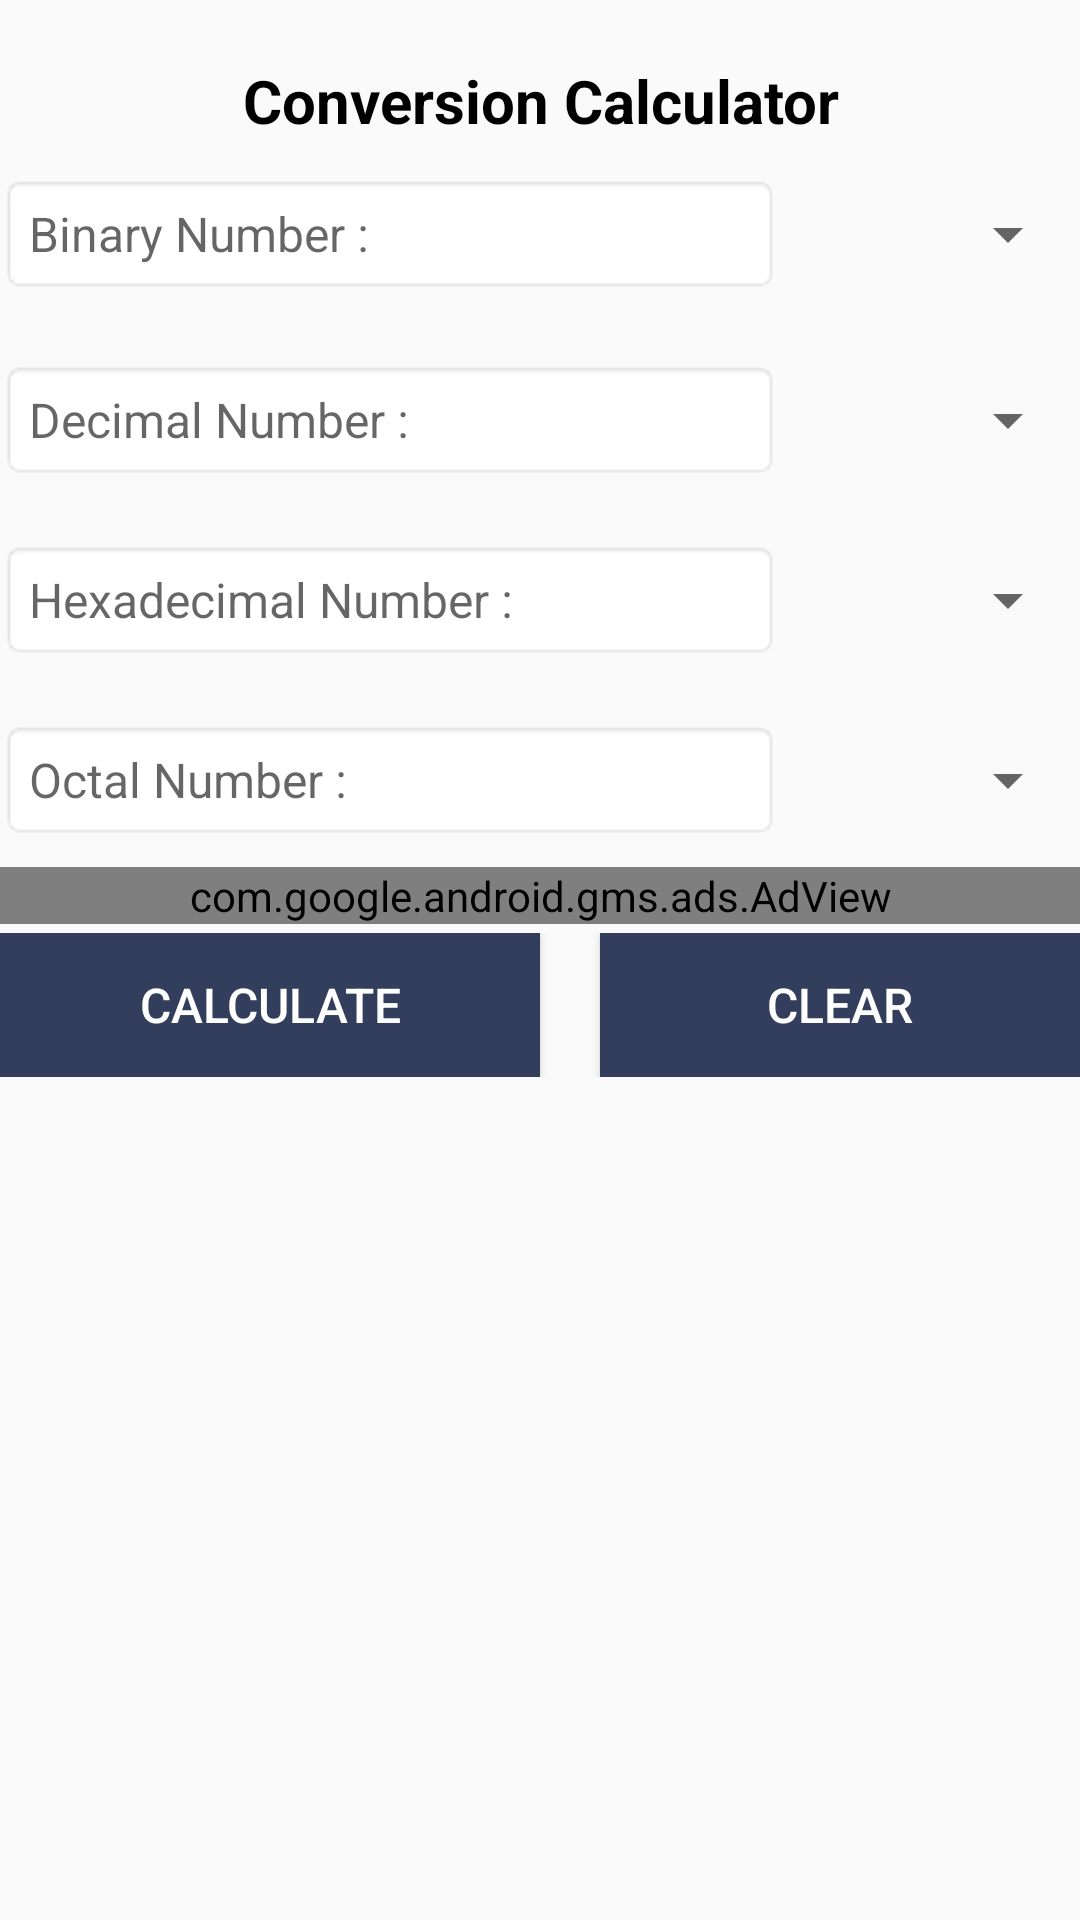

Produce the Android XML layout that renders to this screen, including the resource entries it uses.
<!-- AndroidManifest.xml: application theme AppTheme -->
<!-- res/layout/activity_conversion_calculator.xml -->
<?xml version="1.0" encoding="utf-8"?>
<ScrollView xmlns:android="http://schemas.android.com/apk/res/android"
    android:layout_width="fill_parent"
    android:layout_height="fill_parent"
    xmlns:ads="http://schemas.android.com/apk/res-auto">
<RelativeLayout xmlns:android="http://schemas.android.com/apk/res/android"
    xmlns:tools="http://schemas.android.com/tools"
    android:id="@+id/activity_conversion_calculator"
    android:layout_width="match_parent"
    android:layout_height="match_parent"

    tools:context=".HexCalculator.ConversionCalculator">

    <TextView
        android:text="Conversion Calculator"
        android:layout_width="match_parent"
        android:gravity="center"
        android:textColor="#000000"
        android:textSize="20dp"
        android:textStyle="bold"
        android:layout_marginTop="20dp"
        android:layout_height="wrap_content"
        android:id="@+id/textView6" />

    <LinearLayout
        android:layout_width="match_parent"
        android:layout_height="wrap_content"
        android:id="@+id/adviews"
        android:layout_marginTop="289dp"
        android:orientation="horizontal"
        android:gravity="center"
        android:weightSum="2">

        <com.google.android.gms.ads.AdView
            android:id="@+id/adViewconversion"
            android:layout_width="fill_parent"
            android:layout_height="wrap_content"
            android:layout_alignParentBottom="true"
            android:layout_centerHorizontal="true"
            ads:adSize="SMART_BANNER"
            ads:adUnitId="@string/banner_ad_unit_id"></com.google.android.gms.ads.AdView>
    </LinearLayout>

    <LinearLayout
        android:gravity="center"
        android:layout_below="@id/adviews"
        android:layout_width="match_parent"
        android:layout_height="wrap_content"
        android:layout_marginTop="3dp"
        android:orientation="horizontal"
        android:weightSum="2">

        <Button
            android:text="Calculate"
            android:textSize="16dp"
            android:layout_width="match_parent"
            android:textColor="@android:color/background_light"
            android:layout_height="wrap_content"
            android:background="@color/colorPrimary"
            android:id="@+id/buttonCalculator"

            android:layout_weight="1" />

        <Button
            android:text="Clear"
            android:layout_marginLeft="20dp"
            android:textSize="16dp"
            android:layout_width="match_parent"

            android:textColor="@android:color/background_light"
            android:background="@color/colorPrimary"
            android:layout_height="wrap_content"
            android:id="@+id/buttonClear"
            android:layout_weight="1" />
    </LinearLayout>

    <LinearLayout
        android:layout_marginTop="120dp"
        android:layout_width="match_parent"
        android:layout_height="wrap_content"
        android:orientation="horizontal"
        android:weightSum="2"

      android:gravity="center">

        <EditText

            android:layout_width="match_parent"
            android:layout_height="40dp"
            android:inputType="numberSigned"
           android:layout_weight="1"
            android:textSize="16dp"
            android:background="@android:drawable/editbox_background"
            android:hint="Decimal Number : "
            android:id="@+id/editTextDecimalNumber"
             />

        <Spinner
            android:layout_width="200dp"

            android:layout_weight="1"
            android:layout_height="match_parent"
            android:id="@+id/spinnerDecimalNumber"
             />
    </LinearLayout>

    <LinearLayout
        android:layout_marginTop="180dp"
        android:layout_width="match_parent"
        android:layout_height="wrap_content"
        android:orientation="horizontal"
        android:weightSum="2"
        android:gravity="center">

        <EditText
            android:background="@android:drawable/editbox_background"

            android:layout_weight="1"

            android:layout_width="match_parent"
            android:layout_height="40dp"

            android:inputType="textPersonName"

            android:textSize="16dp"
            android:hint="Hexadecimal Number : "
            android:id="@+id/editTextHexaDecimalNumber" />

        <Spinner
            android:layout_width="200dp"
            android:layout_weight="1"
            android:layout_height="match_parent"
            android:id="@+id/spinnerHexaDecimalNumber"
            />
    </LinearLayout>

    <LinearLayout
        android:layout_marginTop="58dp"
        android:layout_width="match_parent"
        android:layout_height="wrap_content"
        android:orientation="horizontal"
      android:weightSum="2"
        android:gravity="center">

        <EditText
            android:background="@android:drawable/editbox_background"

            android:layout_weight="1"

            android:layout_width="match_parent"
            android:layout_height="40dp"
            android:inputType="numberSigned"

            android:textSize="16dp"

            android:hint="Binary Number :"
            android:id="@+id/editTextNumber" />

        <Spinner
            android:layout_width="200dp"

            android:layout_height="match_parent"
            android:id="@+id/spinnerNumber"
            android:layout_weight="1" />
    </LinearLayout>
    <LinearLayout

        android:layout_width="match_parent"
        android:layout_height="wrap_content"
        android:orientation="horizontal"
        android:weightSum="2"
        android:id="@+id/octalnumber"
        android:layout_marginTop="240dp"
        android:gravity="center">

        <EditText
            android:background="@android:drawable/editbox_background"
            android:layout_weight="1"

            android:layout_width="match_parent"
            android:layout_height="40dp"
            android:inputType="numberSigned"

            android:textSize="16dp"
            android:hint="Octal Number : "
            android:id="@+id/editTextOctalNumber" />

        <Spinner
            android:layout_width="200dp"
            android:layout_weight="1"
            android:layout_height="match_parent"
            android:id="@+id/spinnerOctalNumber"
             />
    </LinearLayout>
</RelativeLayout>
</ScrollView>
<!-- resources referenced by this layout -->
<resources>
  <color name="colorPrimary">#323e5b</color>
  <string name="banner_ad_unit_id">ca-app-pub-6819279779322408/7916156970</string>
  <style name="AppTheme" parent="Theme.AppCompat.Light.DarkActionBar">
          
          <item name="colorPrimary">@color/colorPrimary</item>
          <item name="colorPrimaryDark">@color/colorPrimaryDark</item>
          <item name="colorAccent">@color/colorAccent</item>
          <item name="android:alertDialogTheme">@style/Theme.AppCompat.Light.Dialog.Alert</item>
      </style>
  <color name="colorPrimaryDark">#455070</color>
  <color name="colorAccent">#455070</color>
</resources>
